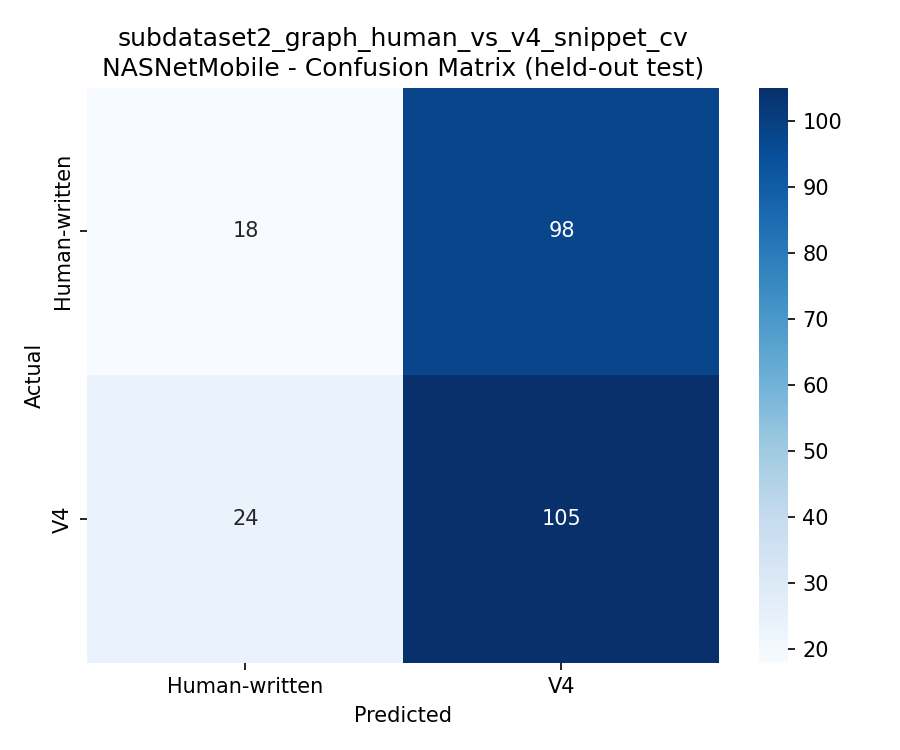

The table this chart was drawn from, first rows:
, Human-written, V4
Human-written, 18, 98
V4, 24, 105
